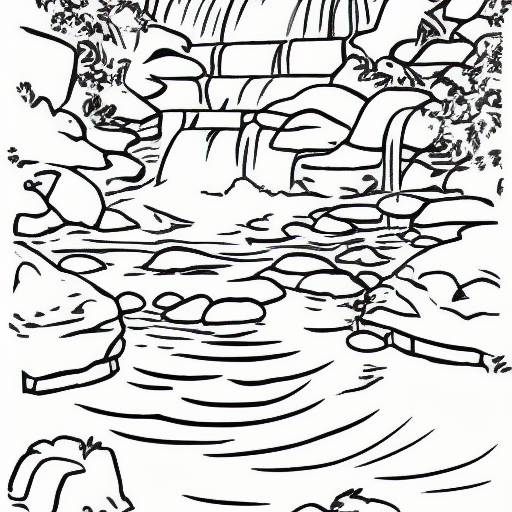
Generation parameters embedded in this image by AUTOMATIC1111 Stable Diffusion web UI or a fork of it (Forge, ...) (PNG 'parameters' text chunk):
coloring book, waterfall, black and white, cartoon
Steps: 20, Sampler: Euler a, CFG scale: 7, Seed: 4287019745, Size: 512x512, Model hash: 7460a6fa, Batch size: 8, Batch pos: 4